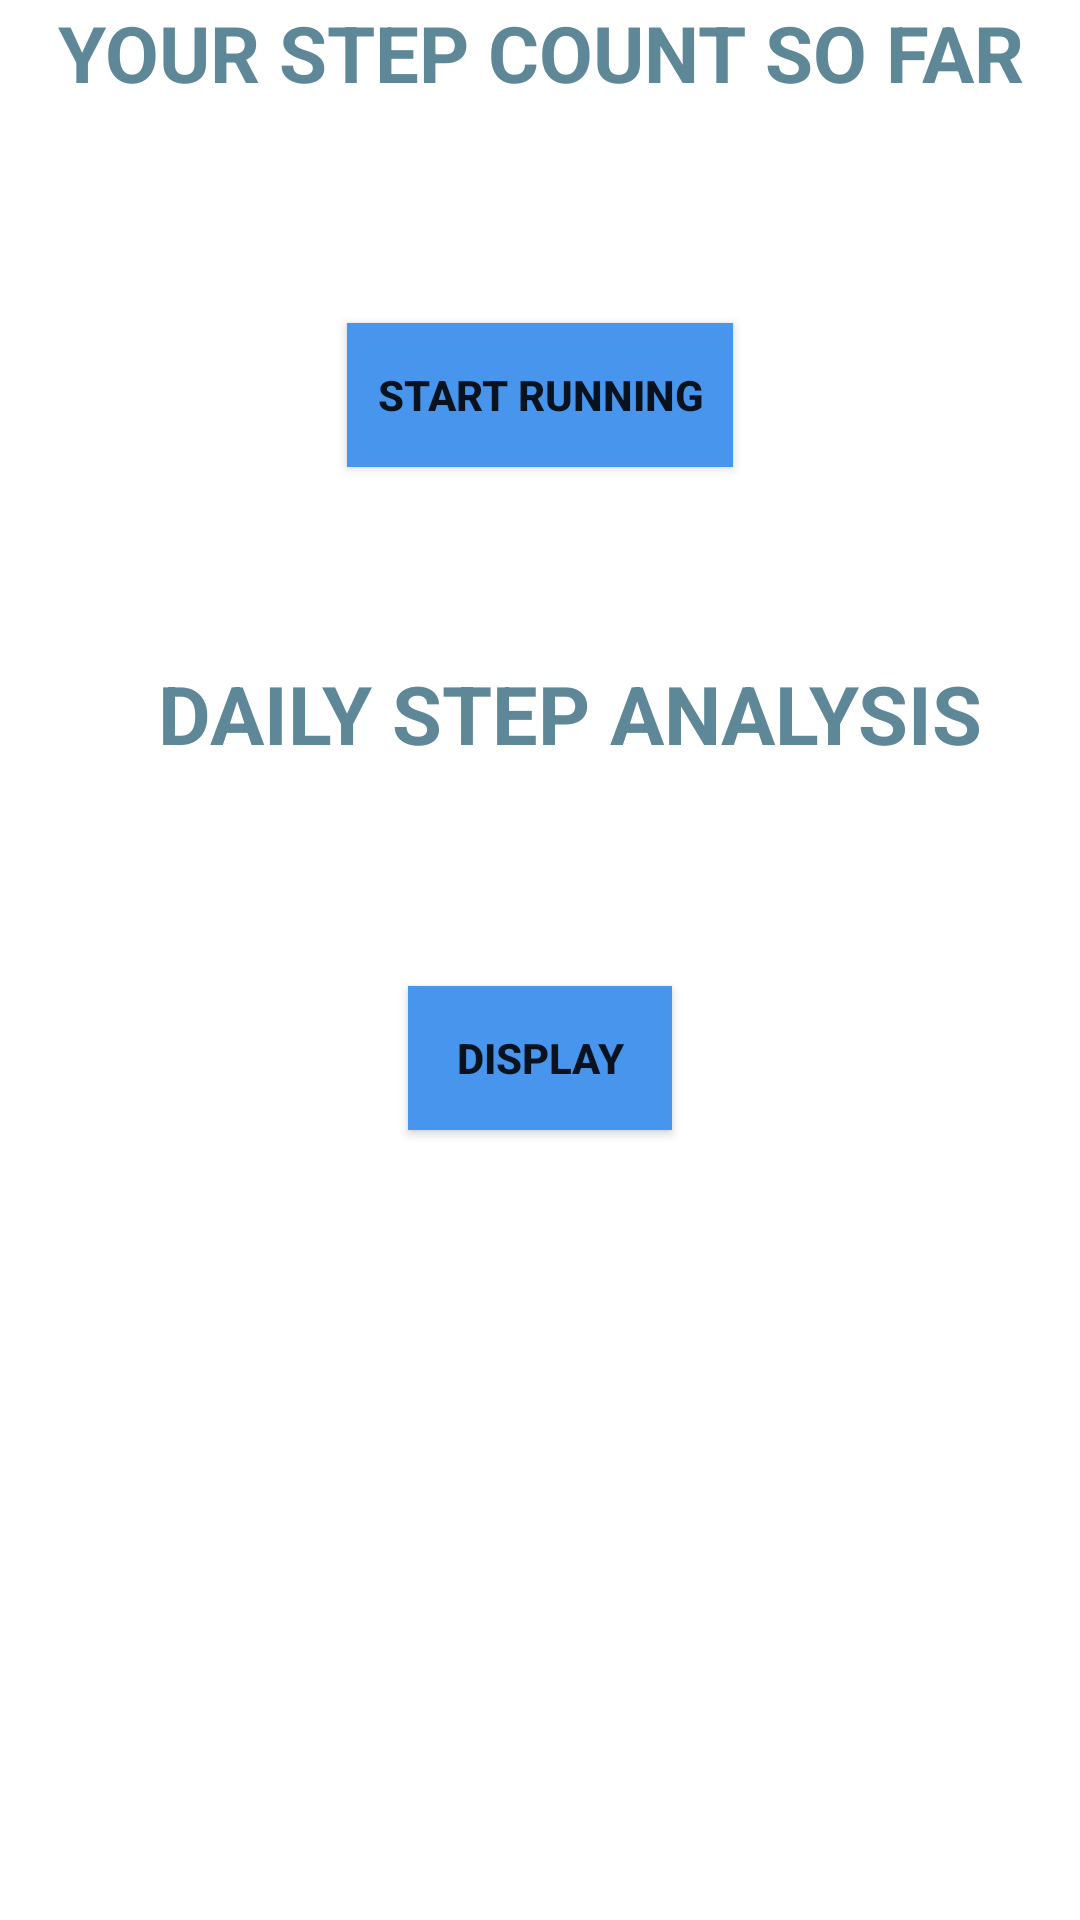

The Android layout XML behind this screen, and the referenced resources:
<!-- AndroidManifest.xml: application theme AppTheme -->
<!-- res/layout/activity_secondd.xml -->
<?xml version="1.0" encoding="utf-8"?>



<RelativeLayout xmlns:android="http://schemas.android.com/apk/res/android"
xmlns:tools="http://schemas.android.com/tools"
android:layout_width="match_parent"
android:layout_height="match_parent"
android:paddingBottom="@dimen/activity_vertical_margin"
android:paddingLeft="@dimen/activity_horizontal_margin"
android:paddingRight="@dimen/activity_horizontal_margin"
android:paddingTop="@dimen/activity_vertical_margin"
>

<TextView
    android:layout_width="wrap_content"
    android:layout_height="wrap_content"
    android:id="@+id/count"
    android:textSize="22sp"
    android:textColor="#FFFFFF"
    android:paddingBottom="30dp"

    android:layout_below="@+id/textView"
    android:layout_alignRight="@+id/button2"
    android:layout_alignEnd="@+id/button2" />

<Button
    android:layout_width="wrap_content"
    android:layout_height="wrap_content"
    android:text="Start Running"
    android:textStyle="bold"
    android:id="@+id/button"
    android:padding="10dp"
    android:background="#FF4895ED"
    android:onClick="ALL THE BEST:D"
    android:layout_below="@+id/textView1"
    android:layout_centerHorizontal="true" />

<TextView
    android:layout_width="match_parent"
    android:layout_height="wrap_content"
    android:text="YOUR STEP COUNT SO FAR"
    android:id="@+id/textView"
    android:textSize="26sp"
    android:textStyle="bold"
    android:textColor="#5e8897"
    android:gravity="center"
    android:layout_alignParentTop="true"
    android:layout_alignParentLeft="true"
    android:layout_alignParentStart="true"/>

<TextView
    android:layout_width="match_parent"
    android:layout_height="wrap_content"
    android:text="DAILY STEP ANALYSIS"
    android:id="@+id/textView3"
    android:textSize="27sp"
    android:textStyle="bold"
    android:textColor="#5e8897"
    android:paddingLeft="20dp"
    android:layout_below="@+id/button"
    android:layout_alignParentLeft="true"
    android:layout_alignParentStart="true"
    android:layout_marginTop="64dp"
    android:gravity="center"/>

<TextView
    android:layout_width="match_parent"
    android:layout_height="wrap_content"
    android:id="@+id/textView4"
    android:textColor="#5e8897"
    android:layout_marginTop="54dp"
    android:layout_below="@+id/textView3"
    android:layout_alignRight="@+id/button"
    android:layout_alignEnd="@+id/button" />

<TextView
    android:layout_width="wrap_content"
    android:layout_height="wrap_content"
    android:textStyle="bold"
    android:textSize="25sp"
    android:textColor="#5e8897"

    android:id="@+id/textView1"
    android:layout_alignParentTop="true"
    android:layout_alignParentLeft="true"
    android:layout_alignParentStart="true"
    android:layout_marginLeft="39dp"
    android:layout_marginStart="39dp"
    android:layout_marginTop="74dp" />

    <TextView
    android:layout_width="wrap_content"
    android:layout_height="wrap_content"
    android:id="@+id/textView2"
    android:paddingTop="50dp"
    android:textSize="22sp"
    android:textStyle="bold"
    android:textColor="#5e8897"

    android:layout_below="@+id/button2" />

<TextView
    android:layout_width="wrap_content"
    android:layout_height="wrap_content"
    android:textSize="22sp"
    android:textStyle="bold"
    android:paddingTop="20dp"
    android:id="@+id/textView5"
    android:layout_below="@+id/textView2"
    android:layout_alignParentLeft="true"
    android:textColor="#5e8897" />

    <Button
        android:layout_width="wrap_content"
        android:layout_height="wrap_content"
        android:text="Display"

        android:background="#FF4895ED"
        android:id="@+id/button2"
        android:textStyle="bold"
        android:layout_below="@+id/textView4"
        android:layout_centerHorizontal="true" />


</RelativeLayout>
<!-- resources referenced by this layout -->
<resources>

</resources>
